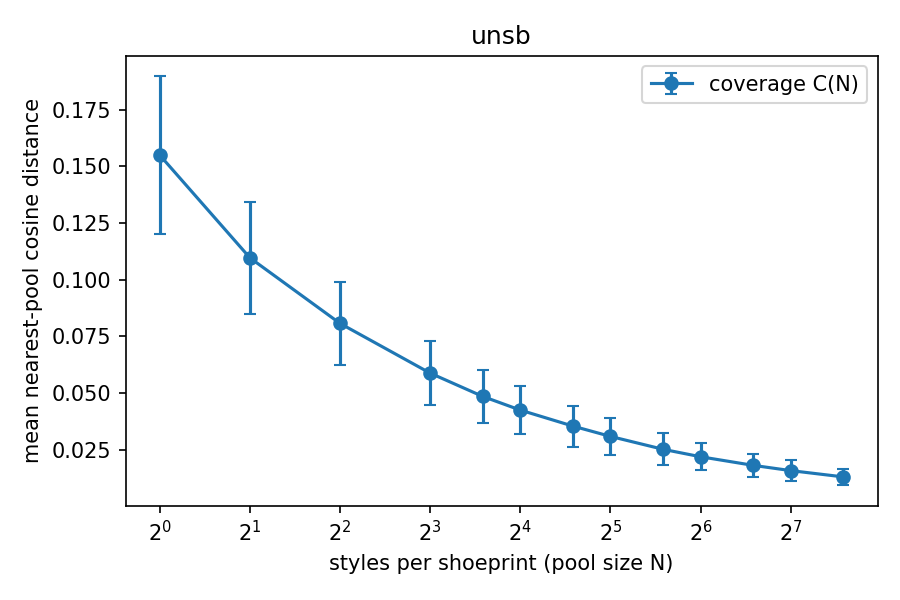

The file beside this chart, header and first rows:
pool_size, coverage_mean, coverage_std, rel_residual
1, 0.1548, 0.03476, 1
2, 0.1095, 0.02468, 0.7076
4, 0.08062, 0.01846, 0.5207
8, 0.05869, 0.01414, 0.3791
12, 0.04839, 0.01157, 0.3126
16, 0.04239, 0.01065, 0.2738
24, 0.03532, 0.009087, 0.2281
32, 0.03078, 0.008288, 0.1988
48, 0.02509, 0.007096, 0.1620
64, 0.02181, 0.006065, 0.1409
96, 0.01801, 0.005105, 0.1163
128, 0.0157, 0.004464, 0.1014
192, 0.01292, 0.003681, 0.0834
# noise_floor, -0.000000
# c1, 0.1548
# n_95, unreached
# nfe, 4
# m, 256
